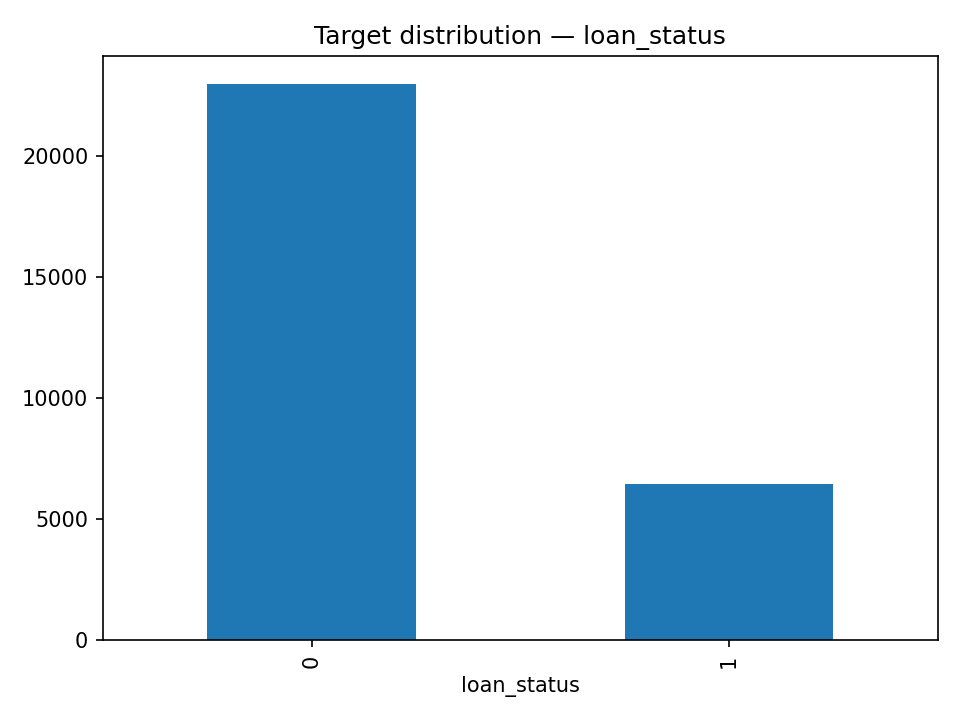

Source data for this figure (header and first rows):
loan_status, proportion
0, 0.7806
1, 0.2194
